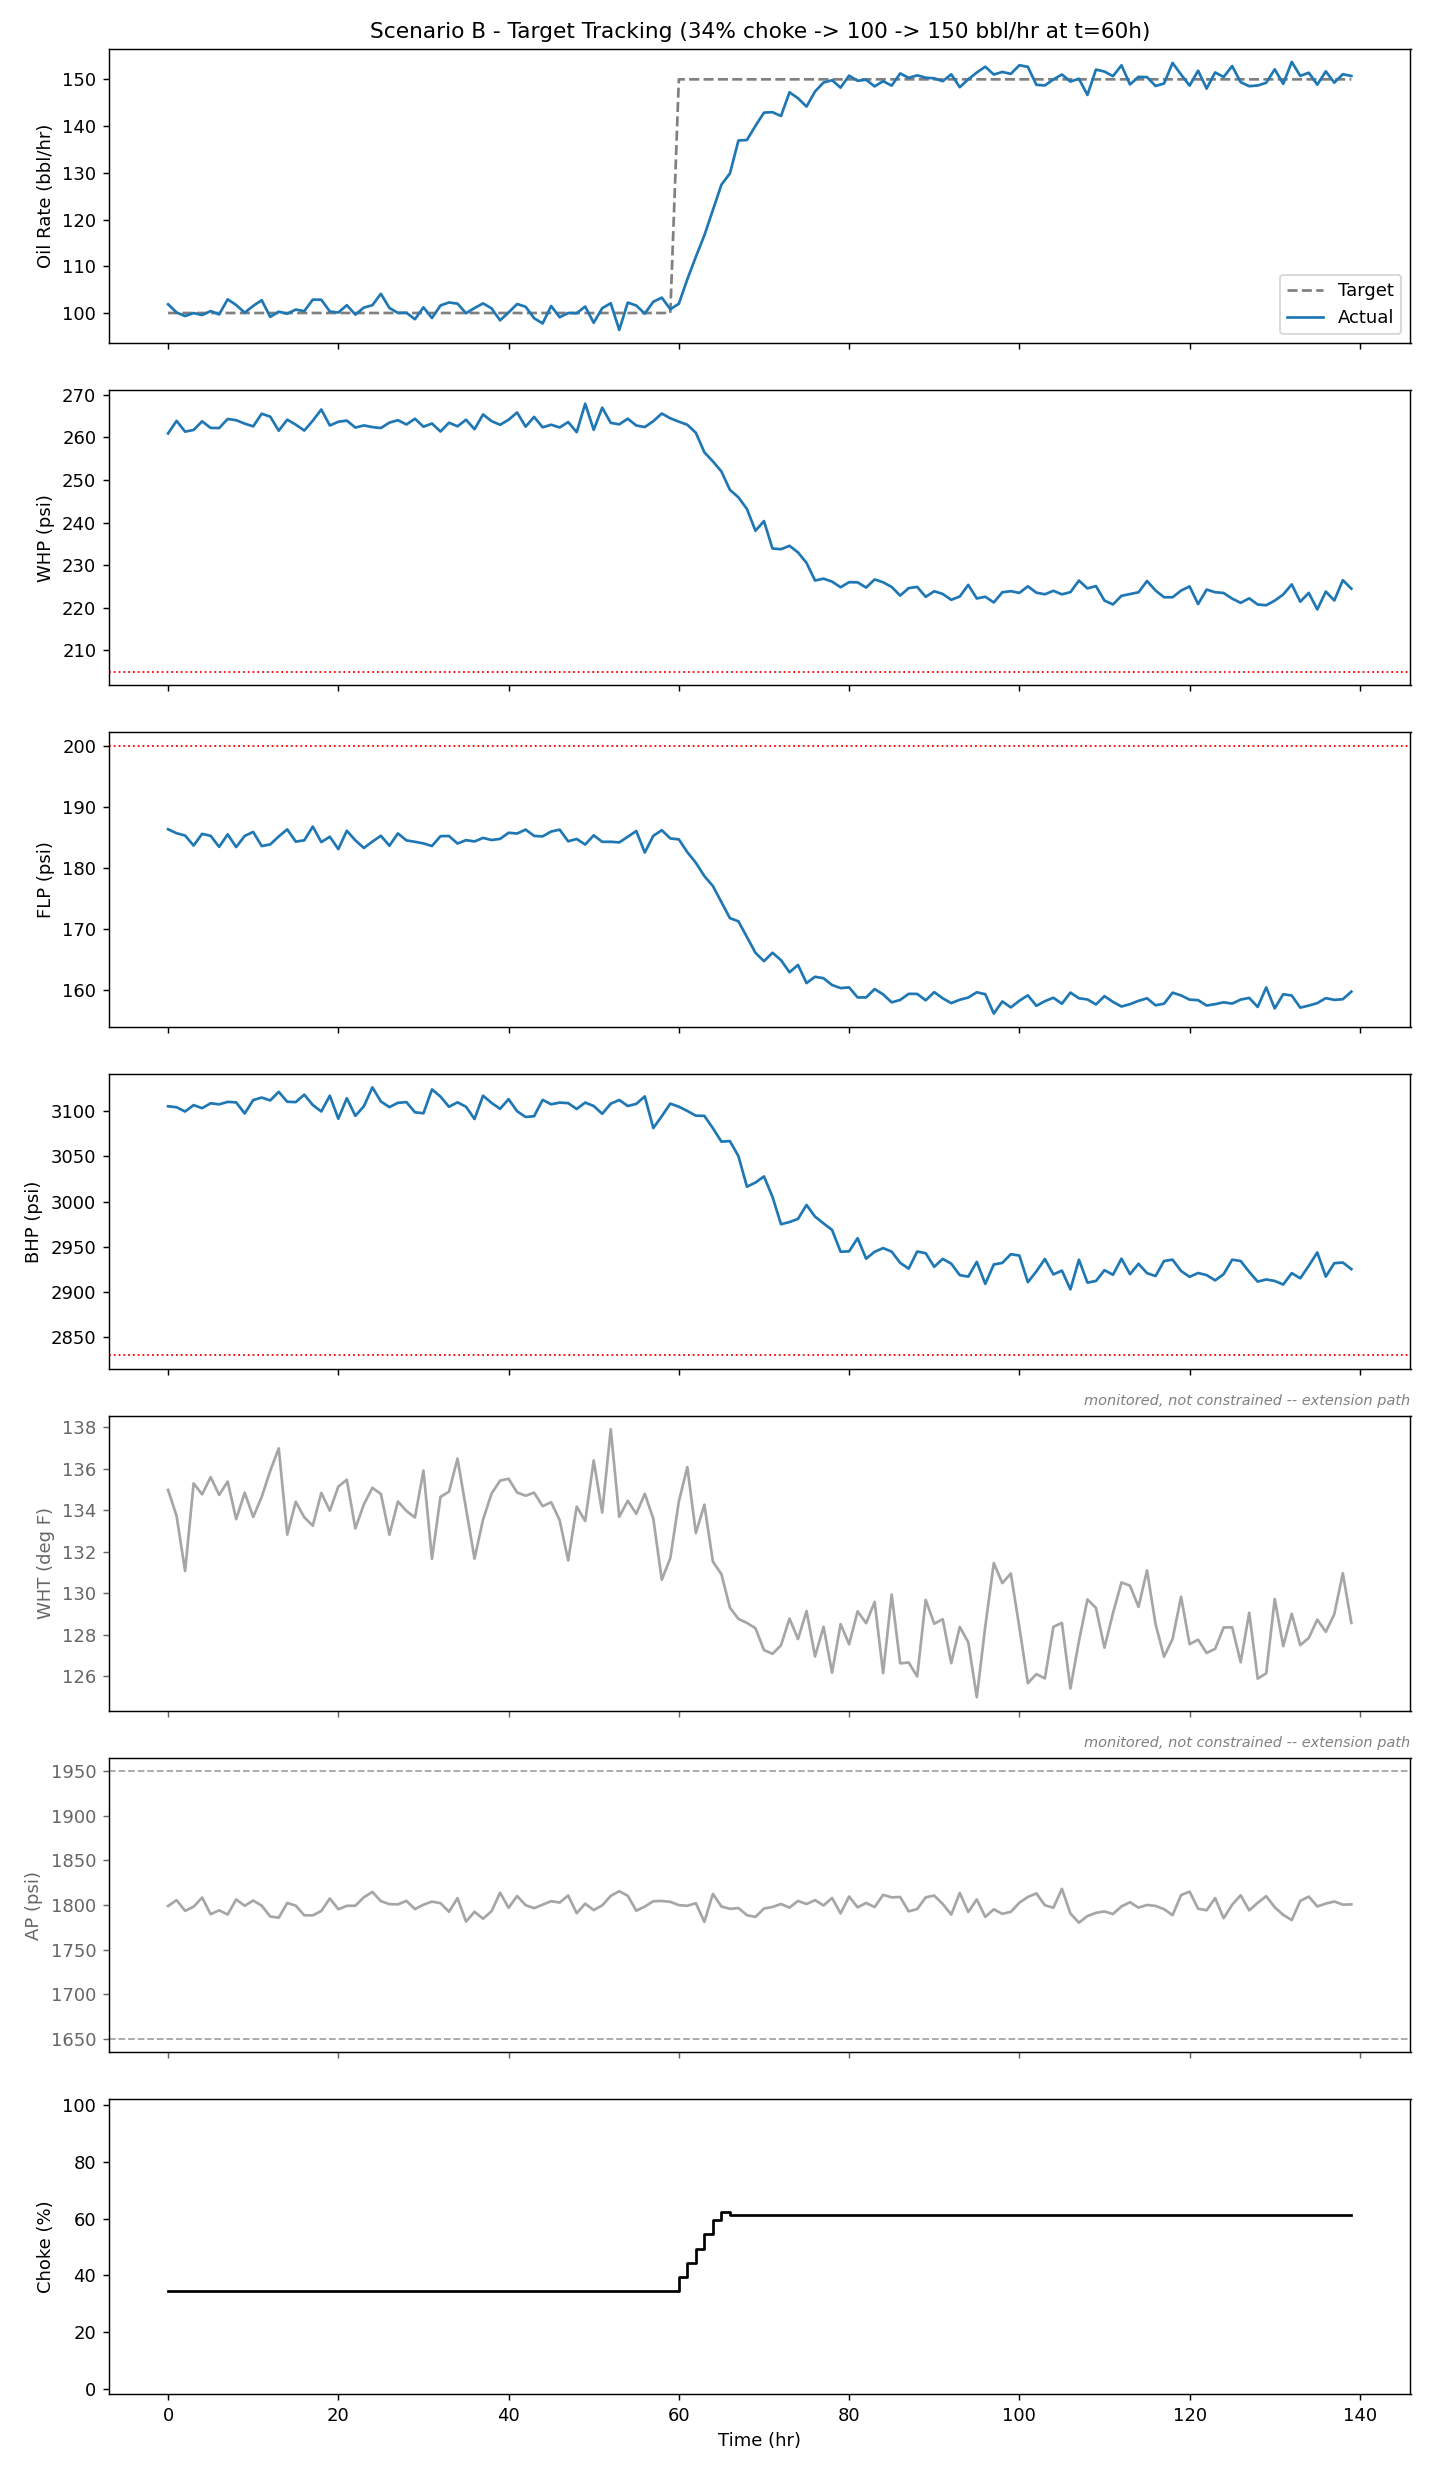

The data file committed next to this chart (first rows):
Time_hr, Target_Q, Q, WHP, FLP, BHP, WHT, AP, Choke, Why, Fallback
0, 100.0, 101.9, 260.9, 186.3, 3105, 135, 1799, 34.4, Moved choke to 34.4% because it keeps WH…, False
1, 100.0, 100.1, 263.9, 185.7, 3104, 133.7, 1805, 34.4, Moved choke to 34.4% because it keeps WH…, False
2, 100.0, 99.35, 261.3, 185.3, 3100, 131.1, 1793, 34.4, Moved choke to 34.4% because it keeps WH…, False
3, 100.0, 99.99, 261.7, 183.6, 3107, 135.3, 1798, 34.4, Moved choke to 34.4% because it keeps WH…, False
4, 100.0, 99.56, 263.8, 185.5, 3103, 134.8, 1808, 34.4, Moved choke to 34.4% because it keeps WH…, False
5, 100.0, 100.4, 262.2, 185.2, 3109, 135.6, 1790, 34.4, Moved choke to 34.4% because it keeps WH…, False
6, 100.0, 99.7, 262.2, 183.4, 3108, 134.7, 1794, 34.4, Moved choke to 34.4% because it keeps WH…, False
7, 100.0, 102.9, 264.3, 185.5, 3110, 135.4, 1789, 34.4, Moved choke to 34.4% because it keeps WH…, False
8, 100.0, 101.7, 264, 183.4, 3110, 133.6, 1806, 34.4, Moved choke to 34.4% because it keeps WH…, False
9, 100.0, 100.1, 263.2, 185.2, 3098, 134.8, 1799, 34.4, Moved choke to 34.4% because it keeps WH…, False
10, 100.0, 101.5, 262.6, 185.9, 3112, 133.7, 1805, 34.4, Moved choke to 34.4% because it keeps WH…, False
11, 100.0, 102.7, 265.6, 183.6, 3115, 134.6, 1799, 34.4, Moved choke to 34.4% because it keeps WH…, False
12, 100.0, 99.17, 264.9, 183.8, 3112, 135.9, 1787, 34.4, Moved choke to 34.4% because it keeps WH…, False
13, 100.0, 100.3, 261.6, 185.1, 3121, 137, 1786, 34.4, Moved choke to 34.4% because it keeps WH…, False
14, 100.0, 99.85, 264.2, 186.3, 3110, 132.8, 1802, 34.4, Moved choke to 34.4% because it keeps WH…, False
15, 100.0, 100.7, 263, 184.3, 3110, 134.4, 1799, 34.4, Moved choke to 34.4% because it keeps WH…, False
16, 100.0, 100.4, 261.6, 184.5, 3118, 133.7, 1788, 34.4, Moved choke to 34.4% because it keeps WH…, False
17, 100.0, 102.9, 263.9, 186.7, 3107, 133.2, 1788, 34.4, Moved choke to 34.4% because it keeps WH…, False
18, 100.0, 102.8, 266.5, 184.2, 3100, 134.8, 1793, 34.4, Moved choke to 34.4% because it keeps WH…, False
19, 100.0, 100.3, 262.8, 185.1, 3117, 134, 1807, 34.4, Moved choke to 34.4% because it keeps WH…, False
20, 100.0, 100.1, 263.7, 183.1, 3092, 135.1, 1795, 34.4, Moved choke to 34.4% because it keeps WH…, False
21, 100.0, 101.7, 263.9, 186.1, 3114, 135.5, 1799, 34.4, Moved choke to 34.4% because it keeps WH…, False
22, 100.0, 99.66, 262.3, 184.5, 3095, 133.1, 1799, 34.4, Moved choke to 34.4% because it keeps WH…, False
23, 100.0, 101.2, 262.8, 183.2, 3105, 134.3, 1809, 34.4, Moved choke to 34.4% because it keeps WH…, False
24, 100.0, 101.7, 262.4, 184.3, 3126, 135.1, 1815, 34.4, Moved choke to 34.4% because it keeps WH…, False
25, 100.0, 104.1, 262.2, 185.2, 3111, 134.8, 1804, 34.4, Moved choke to 34.4% because it keeps WH…, False
26, 100.0, 101.1, 263.5, 183.6, 3105, 132.8, 1801, 34.4, Moved choke to 34.4% because it keeps WH…, False
27, 100.0, 100, 264, 185.6, 3109, 134.4, 1801, 34.4, Moved choke to 34.4% because it keeps WH…, False
28, 100.0, 100.1, 263, 184.5, 3110, 134, 1805, 34.4, Moved choke to 34.4% because it keeps WH…, False
29, 100.0, 98.67, 264.4, 184.2, 3099, 133.6, 1795, 34.4, Moved choke to 34.4% because it keeps WH…, False
30, 100.0, 101.2, 262.5, 184, 3098, 135.9, 1800, 34.4, Moved choke to 34.4% because it keeps WH…, False
31, 100.0, 98.92, 263.3, 183.6, 3124, 131.7, 1804, 34.4, Moved choke to 34.4% because it keeps WH…, False
32, 100.0, 101.6, 261.4, 185.2, 3116, 134.6, 1802, 34.4, Moved choke to 34.4% because it keeps WH…, False
33, 100.0, 102.3, 263.4, 185.2, 3105, 134.9, 1792, 34.4, Moved choke to 34.4% because it keeps WH…, False
34, 100.0, 102, 262.6, 184, 3110, 136.5, 1808, 34.4, Moved choke to 34.4% because it keeps WH…, False
35, 100.0, 99.95, 264.1, 184.5, 3105, 134.1, 1781, 34.4, Moved choke to 34.4% because it keeps WH…, False
36, 100.0, 101.1, 261.9, 184.3, 3091, 131.7, 1792, 34.4, Moved choke to 34.4% because it keeps WH…, False
37, 100.0, 102.1, 265.4, 184.9, 3117, 133.5, 1785, 34.4, Moved choke to 34.4% because it keeps WH…, False
38, 100.0, 101, 263.8, 184.5, 3109, 134.8, 1793, 34.4, Moved choke to 34.4% because it keeps WH…, False
39, 100.0, 98.44, 263, 184.7, 3103, 135.4, 1814, 34.4, Moved choke to 34.4% because it keeps WH…, False
40, 100.0, 100.1, 264.1, 185.7, 3113, 135.5, 1797, 34.4, Moved choke to 34.4% because it keeps WH…, False
41, 100.0, 101.9, 265.8, 185.6, 3100, 134.9, 1810, 34.4, Moved choke to 34.4% because it keeps WH…, False
42, 100.0, 101.3, 262.5, 186.2, 3094, 134.7, 1800, 34.4, Moved choke to 34.4% because it keeps WH…, False
43, 100.0, 98.88, 264.8, 185.2, 3094, 134.8, 1797, 34.4, Moved choke to 34.4% because it keeps WH…, False
44, 100.0, 97.77, 262.4, 185.1, 3113, 134.2, 1800, 34.4, Moved choke to 34.4% because it keeps WH…, False
45, 100.0, 101.5, 263, 185.9, 3108, 134.4, 1804, 34.4, Moved choke to 34.4% because it keeps WH…, False
46, 100.0, 99.1, 262.3, 186.2, 3110, 133.5, 1803, 34.4, Moved choke to 34.4% because it keeps WH…, False
47, 100.0, 100, 263.6, 184.3, 3109, 131.6, 1811, 34.4, Moved choke to 34.4% because it keeps WH…, False
48, 100.0, 99.95, 261.2, 184.7, 3102, 134.2, 1791, 34.4, Moved choke to 34.4% because it keeps WH…, False
49, 100.0, 101.4, 267.9, 183.8, 3110, 133.5, 1802, 34.4, Moved choke to 34.4% because it keeps WH…, False
50, 100.0, 97.91, 261.8, 185.3, 3106, 136.4, 1794, 34.4, Moved choke to 34.4% because it keeps WH…, False
51, 100.0, 101, 267, 184.2, 3097, 133.9, 1800, 34.4, Moved choke to 34.4% because it keeps WH…, False
52, 100.0, 102.1, 263.4, 184.3, 3108, 137.9, 1810, 34.4, Moved choke to 34.4% because it keeps WH…, False
53, 100.0, 96.38, 263.1, 184.2, 3112, 133.7, 1815, 34.4, Moved choke to 34.4% because it keeps WH…, False
54, 100.0, 102.2, 264.4, 185.1, 3106, 134.4, 1810, 34.4, Moved choke to 34.4% because it keeps WH…, False
55, 100.0, 101.6, 262.8, 186, 3108, 133.8, 1794, 34.4, Moved choke to 34.4% because it keeps WH…, False
56, 100.0, 99.87, 262.4, 182.5, 3116, 134.8, 1798, 34.4, Moved choke to 34.4% because it keeps WH…, False
57, 100.0, 102.4, 263.8, 185.2, 3081, 133.6, 1804, 34.4, Moved choke to 34.4% because it keeps WH…, False
58, 100.0, 103.3, 265.6, 186.1, 3095, 130.6, 1805, 34.4, Moved choke to 34.4% because it keeps WH…, False
59, 100.0, 100.8, 264.5, 184.8, 3108, 131.7, 1804, 34.4, Moved choke to 34.4% because it keeps WH…, False
... 80 more rows
